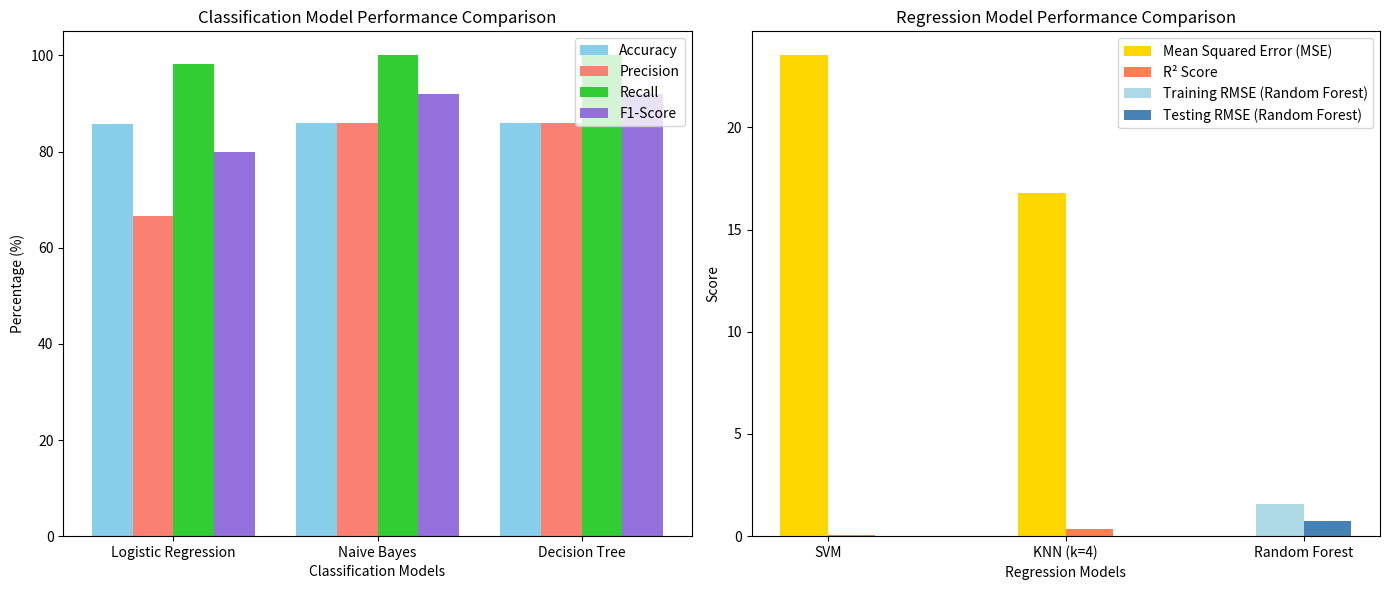

Source code (Python):
# Import necessary libraries
import numpy as np
import matplotlib.pyplot as plt

# Data for classification models
classifiers = ['Logistic Regression', 'Naive Bayes', 'Decision Tree']
accuracy = [85.71, 86, 86]
precision = [66.67, 86, 86]
recall = [98.29, 100, 100]
f1_score = [80.00, 92, 92]

# Data for regression models
regressors = ['SVM', 'KNN (k=4)', 'Random Forest']
mse = [23.52, 16.7907, 0]  # Replace None with 0 or remove it
r2_score = [0.0725, 0.3380, 0]  # Replace None with 0 or remove it
training_rmse_rf = 1.56
testing_rmse_rf = 0.75

# Plot classification metrics
fig, ax = plt.subplots(1, 2, figsize=(14, 6))
x = np.arange(len(classifiers))  # the label locations
width = 0.2  # the width of the bars

# Plot Accuracy, Precision, Recall, and F1-Score for classifiers
ax[0].bar(x - width * 1.5, accuracy, width, label='Accuracy', color='skyblue')
ax[0].bar(x - width / 2, precision, width, label='Precision', color='salmon')
ax[0].bar(x + width / 2, recall, width, label='Recall', color='limegreen')
ax[0].bar(x + width * 1.5, f1_score, width, label='F1-Score', color='mediumpurple')

# Label classification plot
ax[0].set_xlabel('Classification Models')
ax[0].set_ylabel('Percentage (%)')
ax[0].set_title('Classification Model Performance Comparison')
ax[0].set_xticks(x)
ax[0].set_xticklabels(classifiers)
ax[0].legend(loc='upper right')

# Correct regression model plotting
x = np.arange(len(regressors))  # Ensure all regressors are included
ax[1].bar(x - width / 2, mse, width, label='Mean Squared Error (MSE)', color='gold')
ax[1].bar(x + width / 2, r2_score, width, label='R² Score', color='coral')

# Adding Random Forest RMSE to the plot
ax[1].bar(x[-1] - width / 2, training_rmse_rf, width, label='Training RMSE (Random Forest)', color='lightblue')
ax[1].bar(x[-1] + width / 2, testing_rmse_rf, width, label='Testing RMSE (Random Forest)', color='steelblue')

# Label regression plot
ax[1].set_xlabel('Regression Models')
ax[1].set_ylabel('Score')
ax[1].set_title('Regression Model Performance Comparison')
ax[1].set_xticks(x)
ax[1].set_xticklabels(regressors)
ax[1].legend(loc='upper right')

plt.tight_layout()
plt.show()
